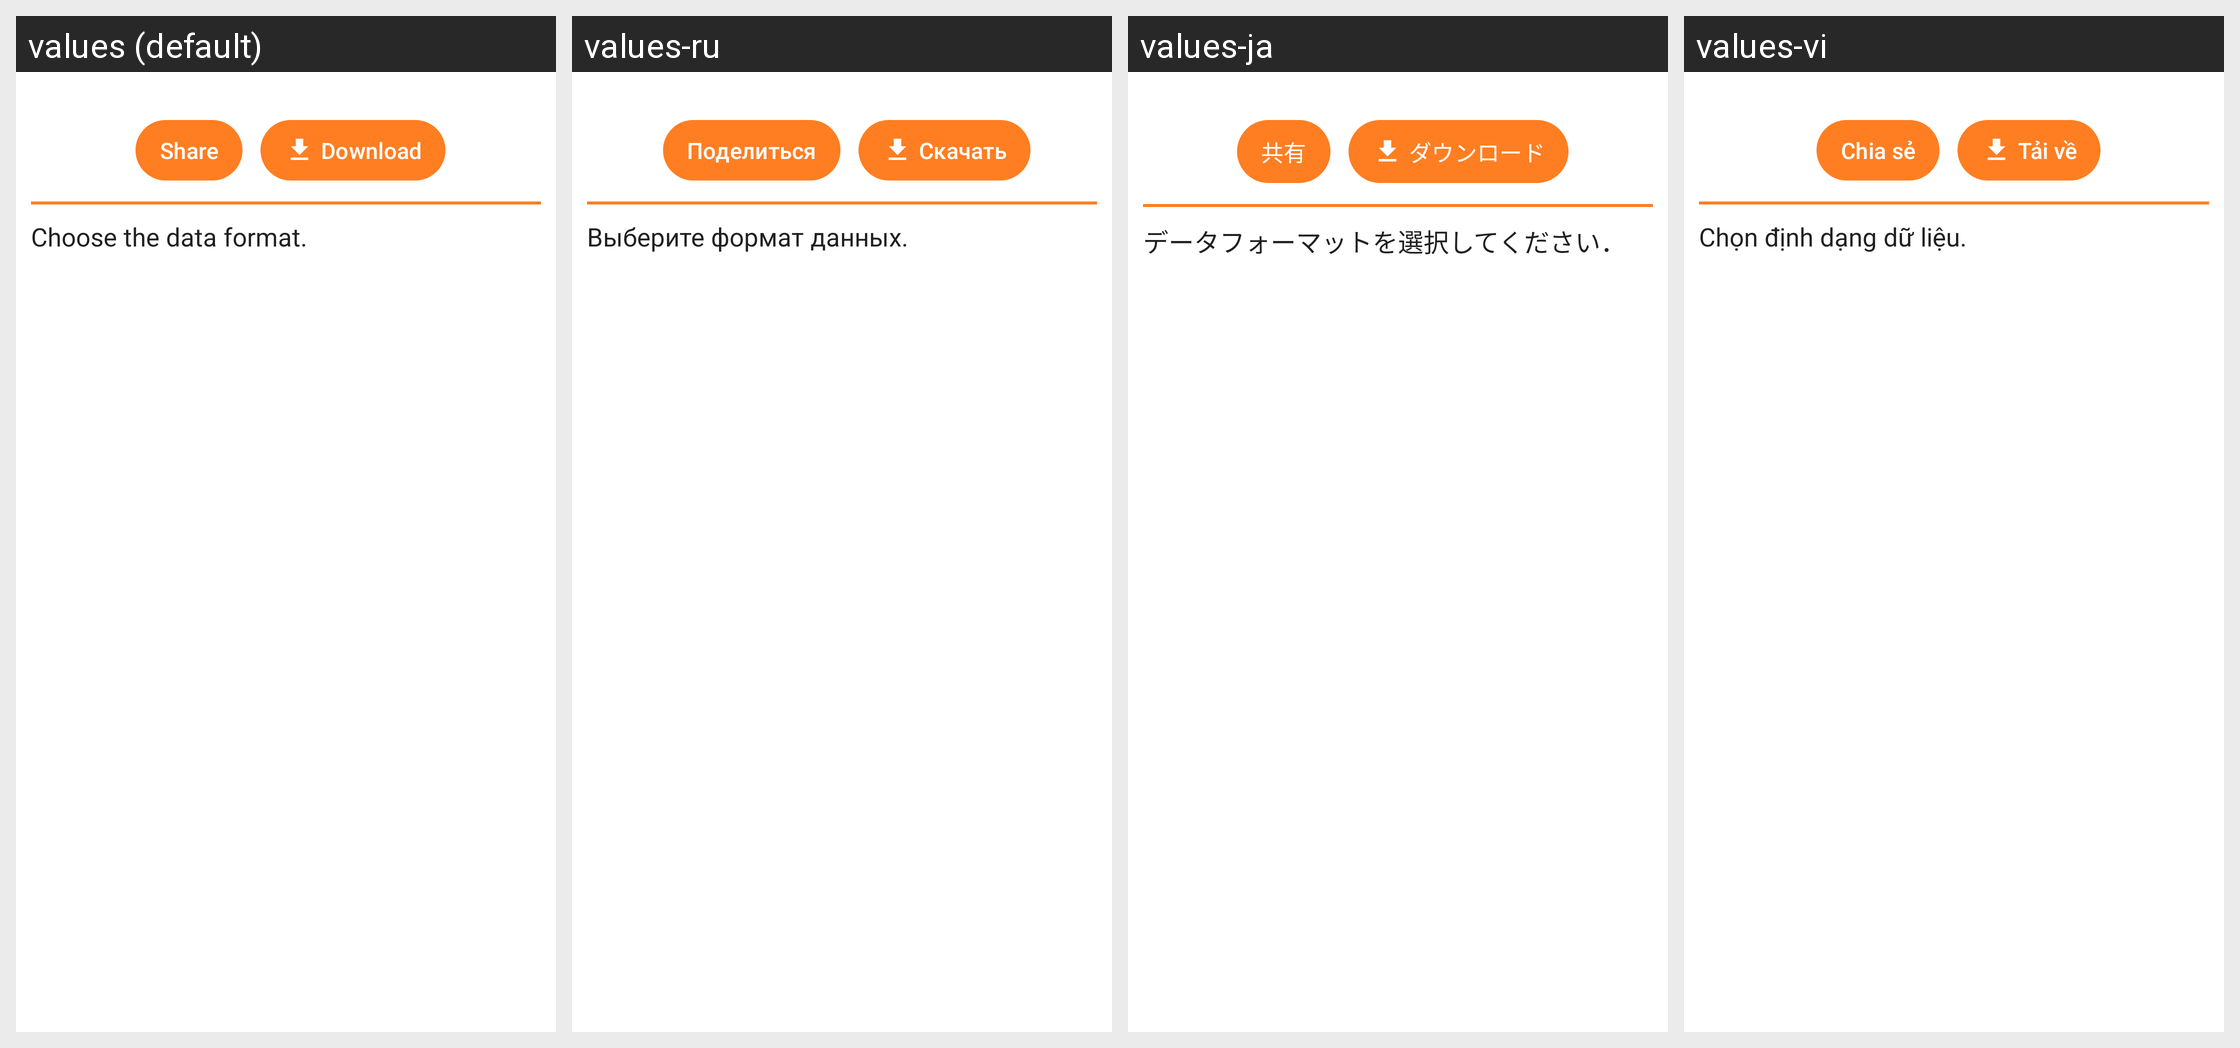

Here is an Android app screen in its default locale and in the app's own translations. Write out the translated-string differences for the strings that appear on this screen.
Android screen res/layout/action_bottom_sheet.xml rendered under 4 locales, left to right: values (default), values-ru, values-ja, values-vi. Device: Nexus 5 (rendered at 1080×1920; each locale shown at half size, 540×960, under a caption strip naming it); theme Theme.Phyphox.DayNight.
Other locales in the repository, not shown: values-ar, values-az, values-bg, values-bn, values-ca, values-cs, values-da, values-de, values-el, values-es, values-fa, values-fr, values-gu, values-hi, values-hr, values-hu, values-id, values-it, values-ka, values-kn, values-ko, values-nl, values-pl, values-prs, values-ps, values-pt, values-pt-rBR, values-sl, values-sr, values-sv, values-ta, values-tr, values-uk, values-zh-rCN, values-zh-rTW.
Strings drawn on this screen, with the default value and each locale's value (text and hints the layout hard-codes, and strings that could not be matched under every locale, appear in the picture but are not listed):

save_state_share
  values: Share
  values-ru: Поделиться
  values-ja: 共有
  values-vi: Chia sẻ

download
  values: Download
  values-ru: Скачать
  values-ja: ダウンロード
  values-vi: Tải về

pick_exportFormat
  values: Choose the data format.
  values-ru: Выберите формат данных.
  values-ja: データフォーマットを選択してください．
  values-vi: Chọn định dạng dữ liệu.
